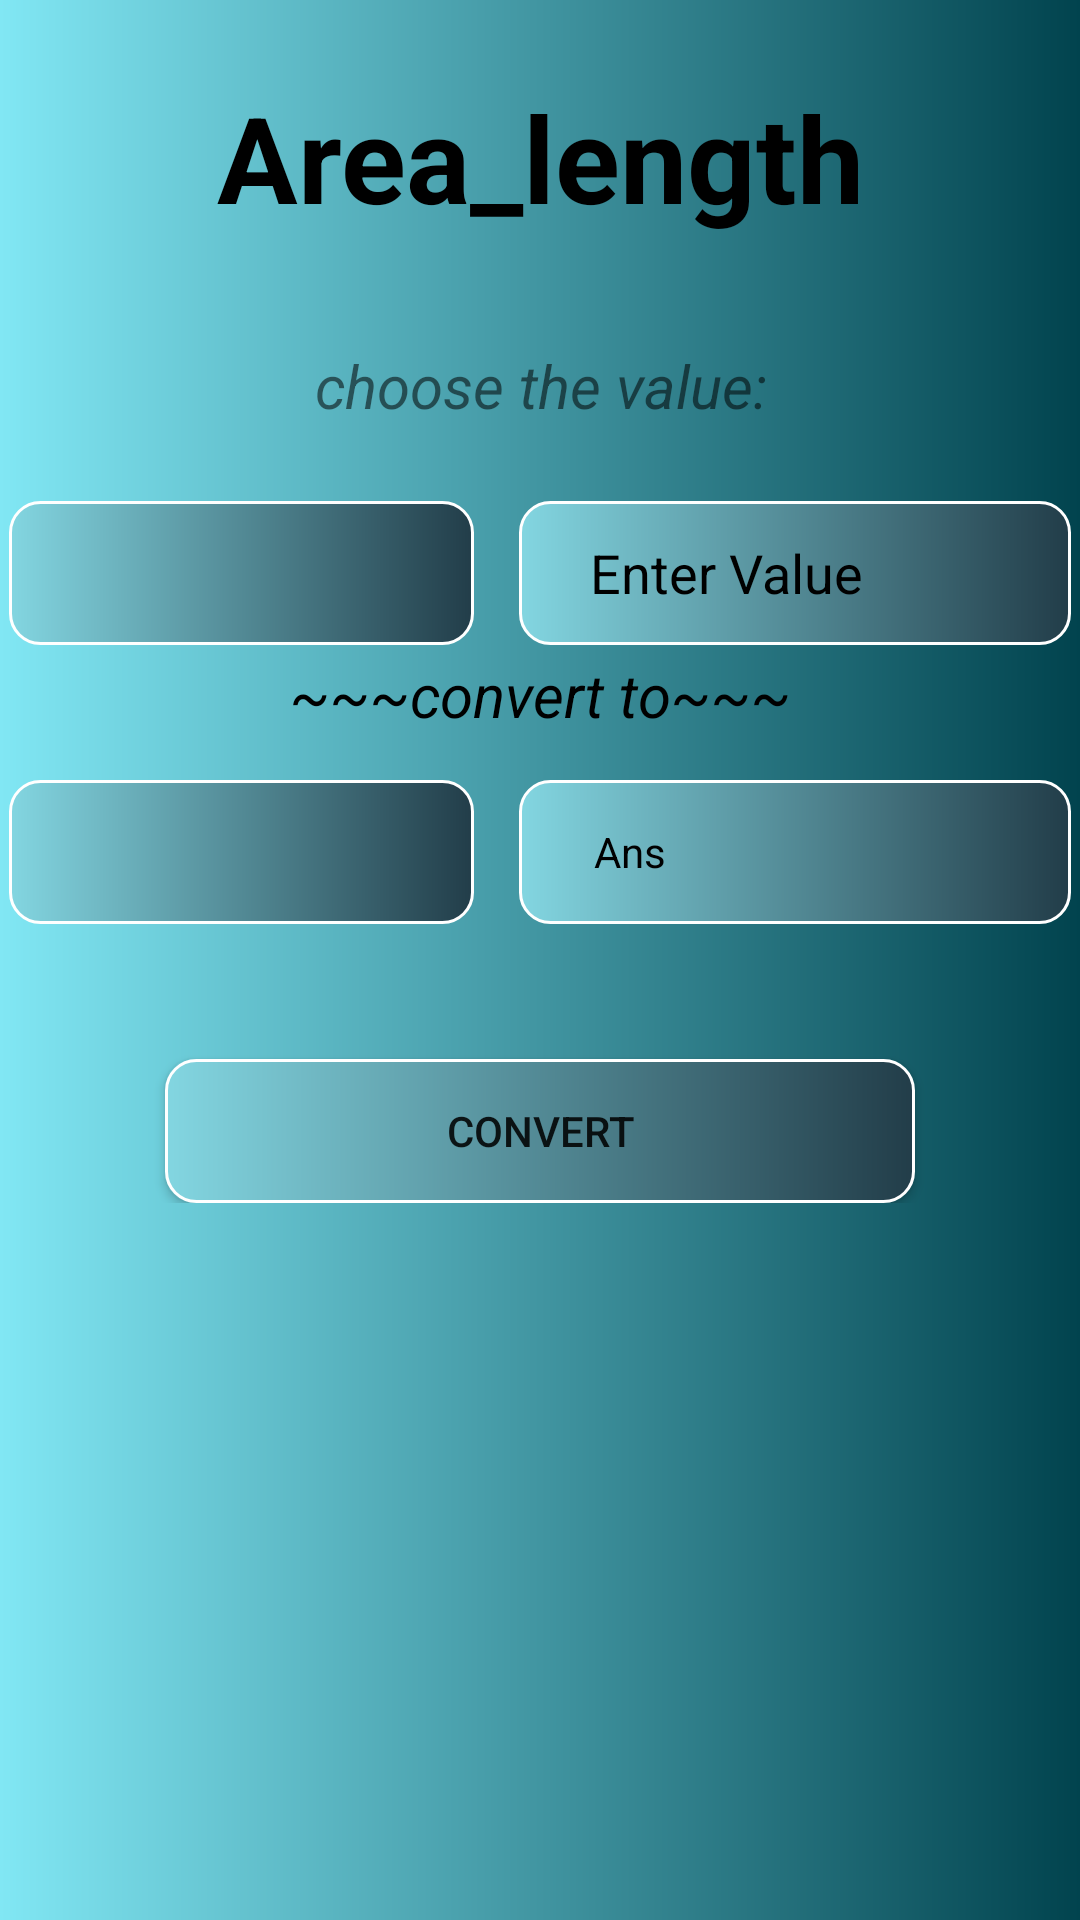

Reconstruct the res/layout file that produces this screen, plus the resources it refers to.
<!-- AndroidManifest.xml: application theme Theme.Un_convertor -->
<!-- res/layout/activity_area.xml -->
<?xml version="1.0" encoding="utf-8"?>
<LinearLayout xmlns:android="http://schemas.android.com/apk/res/android"
    xmlns:app="http://schemas.android.com/apk/res-auto"
    xmlns:tools="http://schemas.android.com/tools"
    android:layout_width="match_parent"
    android:layout_height="match_parent"
    tools:context=".Area"
    android:orientation="vertical"
    android:background="@drawable/background_bg">

    <TextView
        android:layout_width="match_parent"
        android:layout_height="55dp"
        android:text="Area_length"
        android:gravity="center"
        android:textColor="@color/black"
        android:textSize="40dp"
        android:layout_marginTop="25dp"
        android:textStyle="bold"
        android:layout_gravity="center"
        />

    <TextView
        android:layout_width="match_parent"
        android:layout_height="wrap_content"
        android:textStyle="italic"
        android:text="choose the value:"
        android:textSize="20dp"
        android:gravity="center"
        android:layout_marginTop="35dp"/>

    <RelativeLayout
        android:gravity="center"
        android:layout_width="match_parent"
        android:layout_height="wrap_content"
        android:layout_gravity="center"
        android:paddingLeft="3dp"
        android:paddingRight="3dp">

        <Spinner
            android:id="@+id/arsp1"
            android:layout_width="155dp"
            android:layout_height="wrap_content"
            android:layout_marginTop="25dp"
            android:minHeight="48dp"
            android:paddingLeft="5dp"
            android:popupBackground="@drawable/background_bg"
            tools:ignore="SpeakableTextPresentCheck"
            android:background="@drawable/sp_bg"/>

        <EditText
            android:id="@+id/tb1"
            android:layout_width="220dp"
            android:layout_height="wrap_content"
            android:layout_marginLeft="15dp"
            android:layout_toRightOf="@+id/arsp1"
            android:background="@drawable/tb_bg"
            android:hint="  Enter Value  "
            android:paddingLeft="15dp"
            android:paddingStart="15dp"
            android:inputType="numberDecimal"
            android:layout_marginTop="25dp"
            android:minHeight="48dp"
            android:textColor="@color/black"
            android:textColorHint="@color/black" />

    </RelativeLayout>

    <TextView
        android:layout_width="match_parent"
        android:layout_height="wrap_content"
        android:textStyle="italic"
        android:text="~~~convert to~~~"
        android:textSize="20dp"
        android:gravity="center"
        android:textColor="@color/black"
        android:layout_marginTop="3dp"/>

    <RelativeLayout
        android:gravity="center"
        android:layout_width="match_parent"
        android:layout_height="wrap_content"
        android:layout_gravity="center"
        android:paddingLeft="3dp"
        android:paddingRight="3dp">

        <Spinner
            android:id="@+id/arsp2"
            android:layout_width="155dp"
            android:layout_height="wrap_content"
            android:layout_marginTop="15dp"
            android:paddingLeft="5dp"
            android:minHeight="48dp"
            tools:ignore="SpeakableTextPresentCheck"
            android:popupBackground="@drawable/background_bg"
            android:background="@drawable/tb_bg"/>

        <TextView
            android:id="@+id/ans1"
            android:layout_width="220dp"
            android:layout_height="wrap_content"
            android:layout_marginLeft="15dp"
            android:layout_toRightOf="@+id/arsp2"
            android:background="@drawable/tb_bg"
            android:layout_marginTop="15dp"
            android:minHeight="48dp"
            android:textColor="@color/black"
            android:text="   Ans"
            android:gravity="center|left"
            android:paddingLeft="15dp"
            android:paddingStart="15dp"/>

    </RelativeLayout>

    <RelativeLayout
        android:gravity="center"
        android:layout_width="match_parent"
        android:layout_height="wrap_content"
        android:layout_gravity="center">

        <Button
            android:layout_width="250dp"
            android:layout_height="wrap_content"
            android:id="@+id/anbt1"
            android:text="convert"
            android:background="@drawable/tb_bg"
            android:layout_marginTop="45dp"/>
    </RelativeLayout>

</LinearLayout>
<!-- resources referenced by this layout -->
<resources>
  <color name="black">#FF000000</color>
  <!-- drawable background_bg (drawable) -->
  <?xml version="1.0" encoding="utf-8"?>
  <shape xmlns:android="http://schemas.android.com/apk/res/android">
  
      <gradient android:startColor="#81E7F4" android:endColor="#01434E"/>
  
  </shape>
  <!-- drawable sp_bg (drawable) -->
  <?xml version="1.0" encoding="utf-8"?>
  <shape xmlns:android="http://schemas.android.com/apk/res/android">
  
      <gradient android:startColor="#83D6E1" android:endColor="#223D49"/>
      <corners android:radius="10dp"/>
      <stroke android:width="1dp" android:color="@color/white"/>
  </shape>
  <!-- drawable tb_bg (drawable) -->
  <?xml version="1.0" encoding="utf-8"?>
  <shape xmlns:android="http://schemas.android.com/apk/res/android">
      <gradient android:startColor="#83D6E1" android:endColor="#223D49"/>
      <corners android:radius="10dp"/>
      <stroke android:width="1dp" android:color="@color/white"/>
  </shape>
  <style name="Theme.Un_convertor" parent="Theme.AppCompat.DayNight.DarkActionBar">
          
          <item name="colorPrimary">@color/purple_500</item>
          <item name="colorPrimaryVariant">@color/purple_700</item>
          <item name="colorOnPrimary">@color/white</item>
          
          <item name="colorSecondary">@color/teal_200</item>
          <item name="colorSecondaryVariant">@color/teal_700</item>
          <item name="colorOnSecondary">@color/black</item>
          
          <item name="android:statusBarColor">?attr/colorPrimaryVariant</item>
          
      </style>
  <color name="white">#FFFFFFFF</color>
  <color name="purple_500">#2D4449</color>
  <color name="purple_700">#003E5A</color>
  <color name="teal_200">#FF03DAC5</color>
  <color name="teal_700">#FF018786</color>
</resources>
